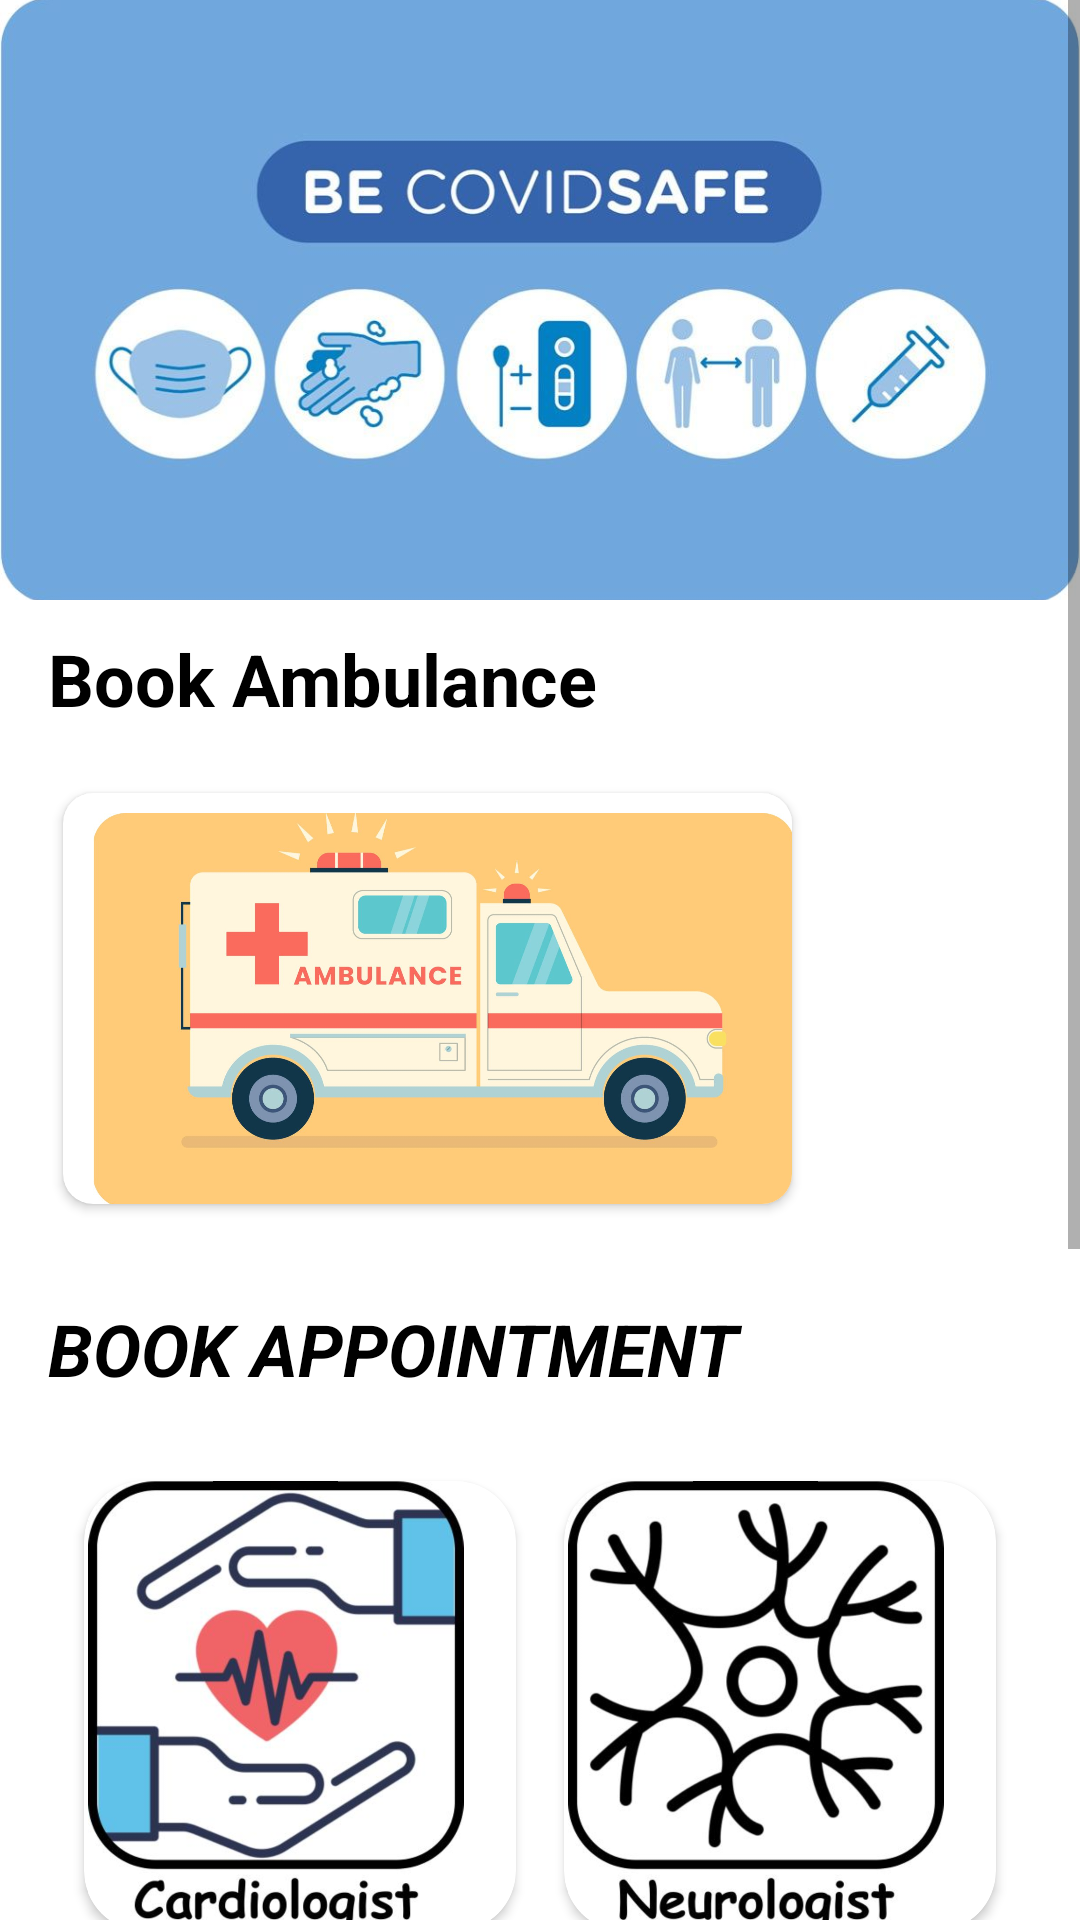

Android layout source for this screen:
<!-- AndroidManifest.xml: application theme Theme.New_dashing -->
<!-- res/layout/activity_main.xml -->
<RelativeLayout xmlns:android="http://schemas.android.com/apk/res/android"
    android:layout_width="match_parent"
    android:layout_height="match_parent"
    xmlns:app="http://schemas.android.com/apk/res-auto">

    <ScrollView
        android:layout_width="match_parent"
        android:layout_height="match_parent">

        <LinearLayout
            android:layout_width="match_parent"
            android:layout_height="wrap_content"
            android:orientation="vertical">

            
            <ImageView
                android:id="@+id/bannerImageView"
                android:layout_width="match_parent"
                android:layout_height="200dp"
                android:scaleType="centerCrop"
                android:src="@drawable/image" />

            <TextView
                android:layout_width="match_parent"
                android:layout_height="match_parent"
                android:layout_marginLeft="16dp"
                android:layout_marginTop="10dp"
                android:text="Book Ambulance"
                android:textColor="@color/black"
                android:textSize="24dp"
                android:textStyle="bold" />



            

            <androidx.cardview.widget.CardView
                android:id="@+id/ambulanceCardView"
                android:layout_width="253dp"
                android:layout_height="149dp"
                android:layout_margin="16dp"
                android:elevation="16dp"
                android:visibility="visible"

                app:cardCornerRadius="10dp"
                app:cardUseCompatPadding="true">

                
                <ImageView
                    android:id="@+id/ambulanceImageView"
                    android:layout_width="234dp"
                    android:layout_height="145dp"
                    android:layout_alignParentLeft="true"

                    android:layout_centerVertical="true"
                    android:layout_marginLeft="10dp"
                    android:layout_marginRight="16dp"
                    android:src="@drawable/amb" />

            </androidx.cardview.widget.CardView>

            <TextView
                android:layout_width="match_parent"
                android:layout_height="match_parent"
                android:layout_marginLeft="16dp"
                android:layout_marginTop="10dp"
                android:layout_marginBottom="20dp"
                android:shadowColor="#4C3D3D"
                android:text="Book Appointment"
                android:textAllCaps="true"
                android:textColor="@color/black"
                android:textSize="24dp"
                android:textStyle="bold|italic" />


            
            <GridLayout
                android:id="@+id/specialistGridLayout"
                android:layout_width="match_parent"
                android:layout_height="wrap_content"
                android:layout_marginLeft="20dp"
                android:layout_marginRight="20dp"
                android:alignmentMode="alignMargins"
                android:columnCount="2"
                android:columnOrderPreserved="false"

                android:rowCount="3">

                
                <androidx.cardview.widget.CardView
                    android:id="@+id/cardiologistCardView"
                    android:layout_width="0dp"
                    android:layout_height="wrap_content"
                    android:layout_rowWeight="1"
                    app:cardCornerRadius="20dp"

                    android:layout_columnWeight="1"
                    android:layout_margin="8dp"
                    android:elevation="8dp">

                    
                    <ImageView
                        android:id="@+id/cardiView"
                        android:layout_width="wrap_content"
                        android:layout_height="150dp"
                        android:layout_alignParentLeft="true"
                        android:layout_centerVertical="true"

                        android:layout_marginRight="16dp"
                        android:src="@drawable/cardi" />
                </androidx.cardview.widget.CardView>

                
                <androidx.cardview.widget.CardView
                    android:id="@+id/neurologistCardView"
                    android:layout_width="0dp"
                    android:layout_height="wrap_content"
                    android:layout_rowWeight="1"
                    app:cardCornerRadius="20dp"
                    android:layout_columnWeight="1"
                    android:layout_margin="8dp"
                    android:elevation="8dp">

                    
                    <ImageView
                        android:id="@+id/neuroView"
                        android:layout_width="wrap_content"
                        android:layout_height="150dp"
                        android:layout_alignParentLeft="true"

                        android:layout_centerVertical="true"
                        android:layout_marginRight="16dp"
                        android:src="@drawable/neuro" />
                </androidx.cardview.widget.CardView>

                
                <androidx.cardview.widget.CardView
                    android:id="@+id/orthologistCardView"
                    android:layout_width="0dp"
                    android:layout_height="wrap_content"
                    android:layout_rowWeight="1"
                    app:cardCornerRadius="20dp"
                    android:layout_columnWeight="1"
                    android:layout_margin="8dp"
                    android:elevation="8dp">

                    
                    <ImageView
                        android:id="@+id/orthoView"
                        android:layout_width="wrap_content"
                        android:layout_height="150dp"
                        android:layout_alignParentLeft="true"
                        android:layout_centerVertical="true"
                        android:layout_marginLeft="0dp"
                        android:layout_marginRight="16dp"
                        android:src="@drawable/ortho" />

                </androidx.cardview.widget.CardView>

                
                <androidx.cardview.widget.CardView
                    android:id="@+id/pulmunologistCardView"
                    android:layout_width="0dp"
                    android:layout_height="wrap_content"
                    android:layout_rowWeight="1"
                    app:cardCornerRadius="20dp"
                    android:layout_columnWeight="1"
                    android:layout_margin="8dp"
                    android:elevation="8dp">

                    
                    <ImageView
                        android:id="@+id/pulmunoView"
                        android:layout_width="wrap_content"
                        android:layout_height="150dp"
                        android:layout_alignParentLeft="true"
                        android:layout_centerVertical="true"
                        android:layout_marginLeft="0dp"
                        android:layout_marginRight="16dp"
                        android:src="@drawable/pulmuno" />

                </androidx.cardview.widget.CardView>

                
                <androidx.cardview.widget.CardView
                    android:id="@+id/psychiatristCardView"
                    android:layout_width="0dp"
                    android:layout_height="wrap_content"
                    android:layout_rowWeight="1"
                    android:layout_columnWeight="1"
                    app:cardCornerRadius="20dp"
                    android:layout_margin="8dp"
                    android:elevation="8dp">

                    
                    <ImageView
                        android:id="@+id/psychiaView"
                        android:layout_width="wrap_content"
                        android:layout_height="150dp"
                        android:layout_alignParentLeft="true"
                        android:layout_centerVertical="true"
                        android:layout_marginLeft="0dp"
                        android:layout_marginRight="16dp"
                        android:src="@drawable/psychia" />

                </androidx.cardview.widget.CardView>

                
                <androidx.cardview.widget.CardView
                    android:id="@+id/gynecologistCardView"
                    android:layout_width="0dp"
                    android:layout_height="wrap_content"
                    app:cardCornerRadius="20dp"
                    android:layout_rowWeight="1"
                    android:layout_columnWeight="1"
                    android:layout_margin="8dp"
                    android:elevation="8dp">

                    
                    <ImageView
                        android:id="@+id/gyecoView"
                        android:layout_width="wrap_content"
                        android:layout_height="150dp"
                        android:layout_alignParentLeft="true"
                        android:layout_centerVertical="true"
                        android:layout_marginLeft="0dp"
                        android:layout_marginRight="16dp"
                        android:src="@drawable/gyeco" />

                </androidx.cardview.widget.CardView>

            </GridLayout>

        </LinearLayout>
    </ScrollView>

</RelativeLayout>
<!-- resources referenced by this layout -->
<resources>
  <color name="black">#FF000000</color>
  <!-- drawable amb: jpg bitmap (drawable, 103233 bytes) -->
  <!-- drawable cardi: jpg bitmap (drawable, 33749 bytes) -->
  <!-- drawable gyeco: jpg bitmap (drawable, 35270 bytes) -->
  <!-- drawable image: jpg bitmap (drawable, 49696 bytes) -->
  <!-- drawable neuro: jpg bitmap (drawable, 34384 bytes) -->
  <!-- drawable ortho: jpg bitmap (drawable, 34063 bytes) -->
  <!-- drawable psychia: jpg bitmap (drawable, 34955 bytes) -->
  <!-- drawable pulmuno: jpg bitmap (drawable, 32781 bytes) -->
  <style name="Theme.New_dashing" parent="Theme.MaterialComponents.DayNight.DarkActionBar">
          
          <item name="colorPrimary">@color/purple_500</item>
          <item name="colorPrimaryVariant">@color/purple_700</item>
          <item name="colorOnPrimary">@color/white</item>
          
          <item name="colorSecondary">@color/teal_200</item>
          <item name="colorSecondaryVariant">@color/teal_700</item>
          <item name="colorOnSecondary">@color/black</item>
          
          <item name="android:statusBarColor">?attr/colorPrimaryVariant</item>
          
      </style>
  <color name="purple_500">#FF6200EE</color>
  <color name="purple_700">#FF3700B3</color>
  <color name="white">#FFFFFFFF</color>
  <color name="teal_200">#FF03DAC5</color>
  <color name="teal_700">#FF018786</color>
</resources>
